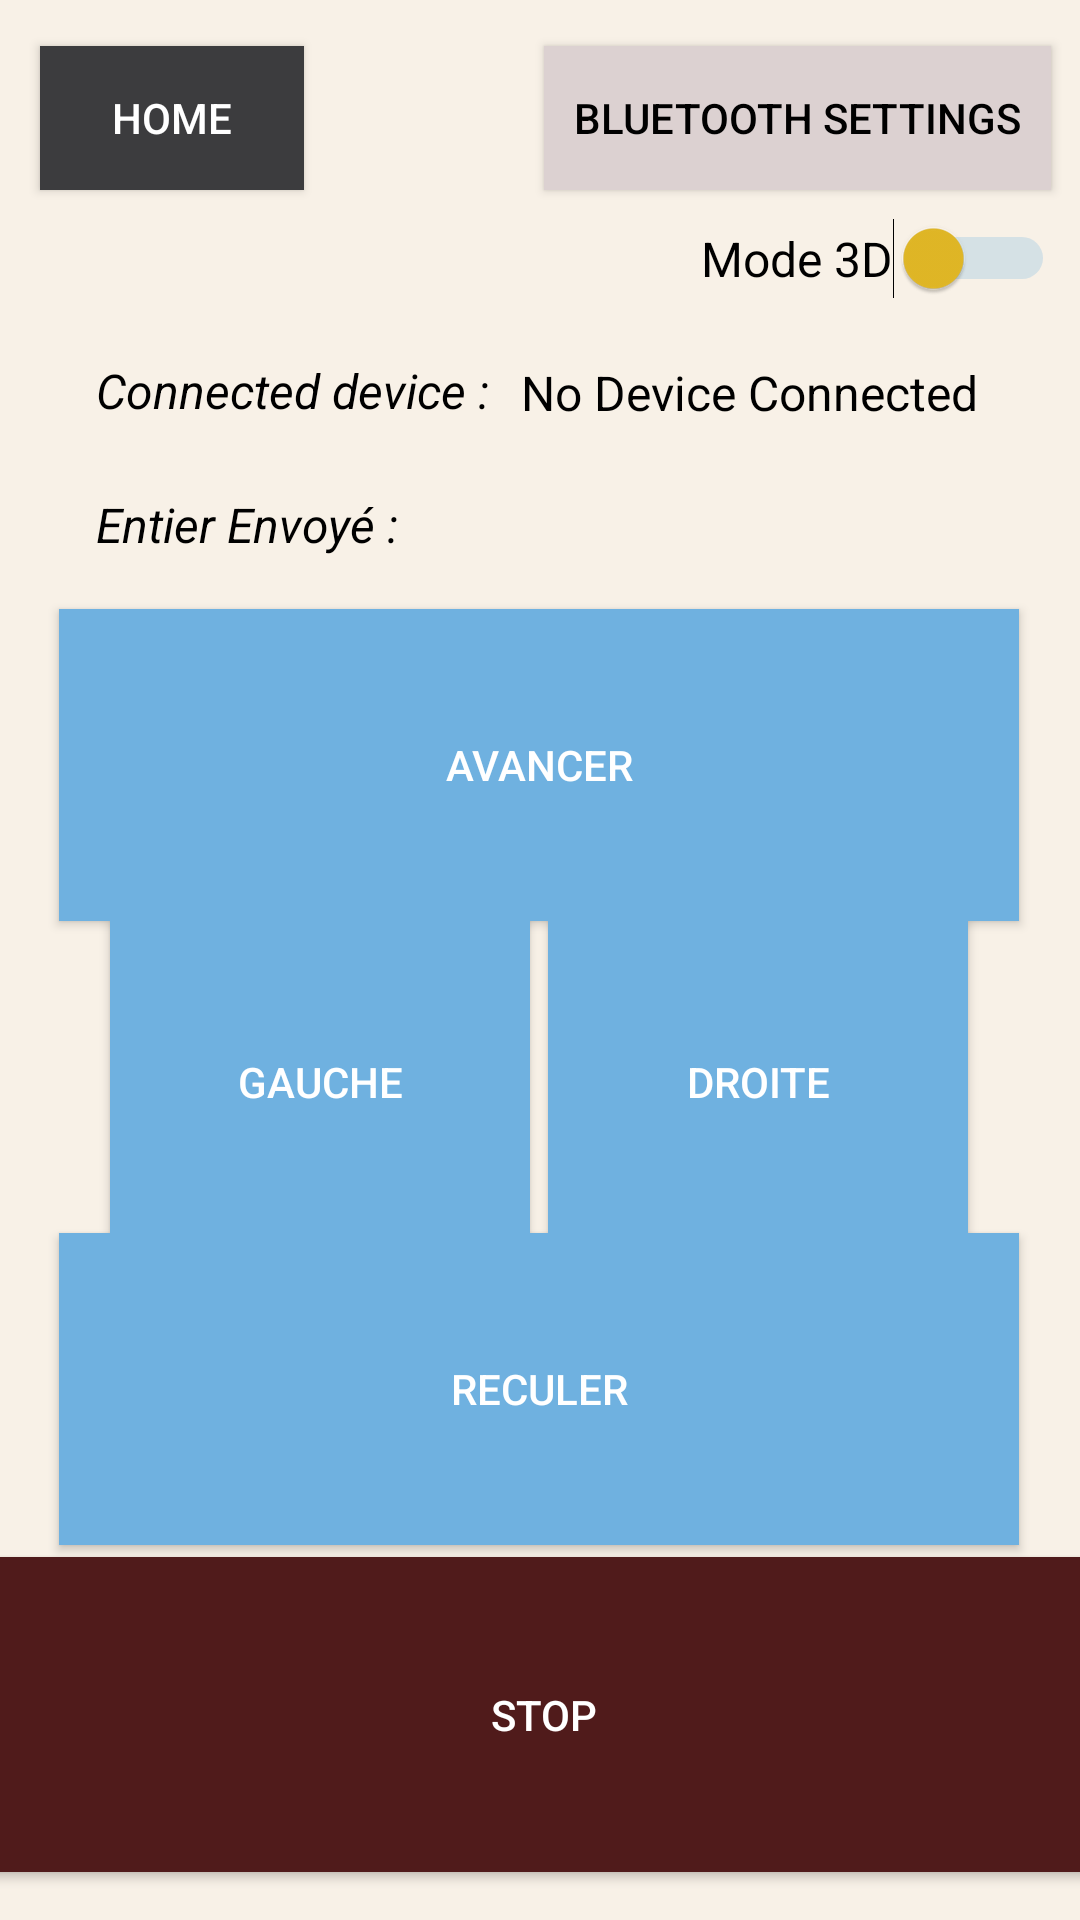

Write the Android layout XML for this screen, with the resource values it uses.
<!-- AndroidManifest.xml: application theme Theme.MainElectro -->
<!-- res/layout/activity_joystick_mode_cinq_commandes.xml -->
<?xml version="1.0" encoding="utf-8"?>
<androidx.constraintlayout.widget.ConstraintLayout xmlns:android="http://schemas.android.com/apk/res/android"
    xmlns:app="http://schemas.android.com/apk/res-auto"
    xmlns:tools="http://schemas.android.com/tools"
    android:layout_width="match_parent"
    android:layout_height="match_parent"
    android:background="@color/off_white"
    tools:context=".controller.JoystickModeCinqCommandesActivity">

    <Switch
        android:id="@+id/switchModeLego3D"
        android:layout_width="wrap_content"
        android:layout_height="wrap_content"
        android:text="Mode 3D"
        android:textColor="#000000"
        android:textSize="16sp"
        android:thumbTint="@color/yellow_handitech"
        android:trackTint="@color/blue_handitech"
        app:layout_constraintBottom_toTopOf="@+id/textViewDeviceName"
        app:layout_constraintEnd_toEndOf="parent"
        app:layout_constraintHorizontal_bias="0.965"
        app:layout_constraintStart_toStartOf="parent"
        app:layout_constraintTop_toBottomOf="@+id/buttonBluetoothSettings"
        app:layout_constraintVertical_bias="0.312" />

    <TextView
        android:id="@+id/textView5"
        android:layout_width="wrap_content"
        android:layout_height="wrap_content"
        android:layout_marginStart="32dp"
        android:text="Entier Envoyé :"
        android:textAlignment="textStart"
        android:textColor="#000000"
        android:textSize="16sp"
        android:textStyle="normal|italic"
        app:layout_constraintBottom_toBottomOf="parent"
        app:layout_constraintStart_toStartOf="parent"
        app:layout_constraintTop_toTopOf="parent"
        app:layout_constraintVertical_bias="0.265" />

    <TextView
        android:id="@+id/textViewSendValue"
        android:layout_width="65dp"
        android:layout_height="24dp"
        android:layout_marginEnd="144dp"
        android:text=""
        android:textAlignment="center"
        android:textColor="#000000"
        android:textSize="16sp"
        app:layout_constraintBottom_toBottomOf="parent"
        app:layout_constraintEnd_toEndOf="parent"
        app:layout_constraintHorizontal_bias="0.71"
        app:layout_constraintStart_toEndOf="@+id/textView5"
        app:layout_constraintTop_toTopOf="parent"
        app:layout_constraintVertical_bias="0.264" />

    <androidx.appcompat.widget.AppCompatButton
        android:id="@+id/buttonHome"
        android:layout_width="wrap_content"
        android:layout_height="wrap_content"
        android:background="#3C3C3E"
        android:text="Home"
        android:textColor="@color/white"
        app:layout_constraintBottom_toBottomOf="parent"
        app:layout_constraintEnd_toEndOf="parent"
        app:layout_constraintHorizontal_bias="0.049"
        app:layout_constraintStart_toStartOf="parent"
        app:layout_constraintTop_toTopOf="parent"
        app:layout_constraintVertical_bias="0.026" />

    <androidx.appcompat.widget.AppCompatButton
        android:id="@+id/buttonBluetoothSettings"
        android:layout_width="wrap_content"
        android:layout_height="wrap_content"
        android:background="#DCD1D1"
        android:text="Bluetooth settings"
        android:textColor="#000000"
        android:paddingHorizontal="10dp"
        app:layout_constraintBottom_toBottomOf="parent"
        app:layout_constraintEnd_toEndOf="parent"
        app:layout_constraintHorizontal_bias="0.949"
        app:layout_constraintStart_toStartOf="parent"
        app:layout_constraintTop_toTopOf="parent"
        app:layout_constraintVertical_bias="0.026" />

    <androidx.appcompat.widget.AppCompatButton
        android:id="@+id/buttonPositionForward"
        android:layout_width="320dp"
        android:layout_height="104dp"
        android:background="@color/blue_handitech"
        android:hapticFeedbackEnabled="true"
        android:text="Avancer"
        android:textColor="@color/white"
        app:layout_constraintBottom_toBottomOf="@+id/buttonPositionBackward"
        app:layout_constraintEnd_toEndOf="parent"
        app:layout_constraintHorizontal_bias="0.494"
        app:layout_constraintStart_toStartOf="parent"
        app:layout_constraintTop_toTopOf="parent"
        app:layout_constraintVertical_bias="0.494" />

    <androidx.appcompat.widget.AppCompatButton
        android:id="@+id/buttonPositionBackward"
        android:layout_width="320dp"
        android:layout_height="104dp"
        android:background="@color/Button_position"
        android:text="Reculer"
        android:textColor="@color/white"
        app:layout_constraintBottom_toBottomOf="parent"
        app:layout_constraintEnd_toEndOf="parent"
        app:layout_constraintHorizontal_bias="0.494"
        app:layout_constraintStart_toStartOf="parent"
        app:layout_constraintTop_toTopOf="parent"
        app:layout_constraintVertical_bias="0.767" />

    <androidx.appcompat.widget.AppCompatButton
        android:id="@+id/buttonPositionStop"
        android:layout_width="376dp"
        android:layout_height="105dp"
        android:layout_marginBottom="16dp"
        android:background="@color/dark_red"
        android:text="STOP"
        android:textColor="@color/white"
        app:layout_constraintBottom_toBottomOf="parent"
        app:layout_constraintEnd_toEndOf="parent"
        app:layout_constraintHorizontal_bias="0.457"
        app:layout_constraintStart_toStartOf="parent" />

    <androidx.appcompat.widget.AppCompatButton
        android:id="@+id/buttonPositionRight"
        android:layout_width="140dp"
        android:layout_height="110dp"
        android:background="@color/Button_position"
        android:text="Droite"
        android:textColor="@color/white"
        app:layout_constraintBottom_toBottomOf="parent"
        app:layout_constraintEnd_toEndOf="parent"
        app:layout_constraintHorizontal_bias="0.83"
        app:layout_constraintStart_toStartOf="parent"
        app:layout_constraintTop_toTopOf="parent"
        app:layout_constraintVertical_bias="0.577" />

    <androidx.appcompat.widget.AppCompatButton
        android:id="@+id/buttonPositionLeft"
        android:layout_width="140dp"
        android:layout_height="110dp"
        android:background="@color/Button_position"
        android:text="Gauche"
        android:textColor="@color/white"
        app:layout_constraintBottom_toBottomOf="parent"
        app:layout_constraintEnd_toEndOf="parent"
        app:layout_constraintHorizontal_bias="0.166"
        app:layout_constraintStart_toStartOf="parent"
        app:layout_constraintTop_toTopOf="parent"
        app:layout_constraintVertical_bias="0.577" />

    <TextView
        android:id="@+id/textViewDeviceName"
        android:layout_width="wrap_content"
        android:layout_height="wrap_content"
        android:layout_marginEnd="24dp"
        android:ems="10"
        android:inputType="textPersonName"
        android:text="No Device Connected"
        android:textAlignment="center"
        android:textColor="@color/black"
        android:textSize="16sp"
        app:layout_constraintBottom_toBottomOf="parent"
        app:layout_constraintEnd_toEndOf="parent"
        app:layout_constraintStart_toEndOf="@+id/textView2"
        app:layout_constraintTop_toTopOf="parent"
        app:layout_constraintVertical_bias="0.194" />

    <TextView
        android:id="@+id/textView2"
        android:layout_width="wrap_content"
        android:layout_height="wrap_content"
        android:layout_marginStart="32dp"
        android:text="Connected device :"
        android:textColor="@color/black"
        android:textSize="16sp"
        android:textStyle="normal|italic"
        app:layout_constraintBottom_toBottomOf="parent"
        app:layout_constraintStart_toStartOf="parent"
        app:layout_constraintTop_toTopOf="parent"
        app:layout_constraintVertical_bias="0.193" />


</androidx.constraintlayout.widget.ConstraintLayout>
<!-- resources referenced by this layout -->
<resources>
  <color name="Button_position">@color/blue_handitech</color>
  <color name="black">#FF000000</color>
  <color name="blue_handitech">#6FB1E0</color>
  <color name="dark_red">#501B1B</color>
  <color name="off_white">#F8F1E7</color>
  <color name="white">#FFFFFFFF</color>
  <color name="yellow_handitech">#E3B926</color>
  <style name="Theme.MainElectro" parent="Theme.MaterialComponents.DayNight.NoActionBar">
          
          <item name="colorPrimary">@color/purple_500</item>
          <item name="colorPrimaryVariant">@color/purple_700</item>
          <item name="colorOnPrimary">@color/white</item>
          
          <item name="colorSecondary">@color/teal_200</item>
          <item name="colorSecondaryVariant">@color/teal_700</item>
          <item name="colorOnSecondary">@color/black</item>
          
          <item name="android:statusBarColor" tools:targetApi="l">@color/black</item>
          
          
          
      </style>
  <color name="purple_500">#FF6200EE</color>
  <color name="purple_700">#FF3700B3</color>
  <color name="teal_200">#FF03DAC5</color>
  <color name="teal_700">#FF018786</color>
</resources>
